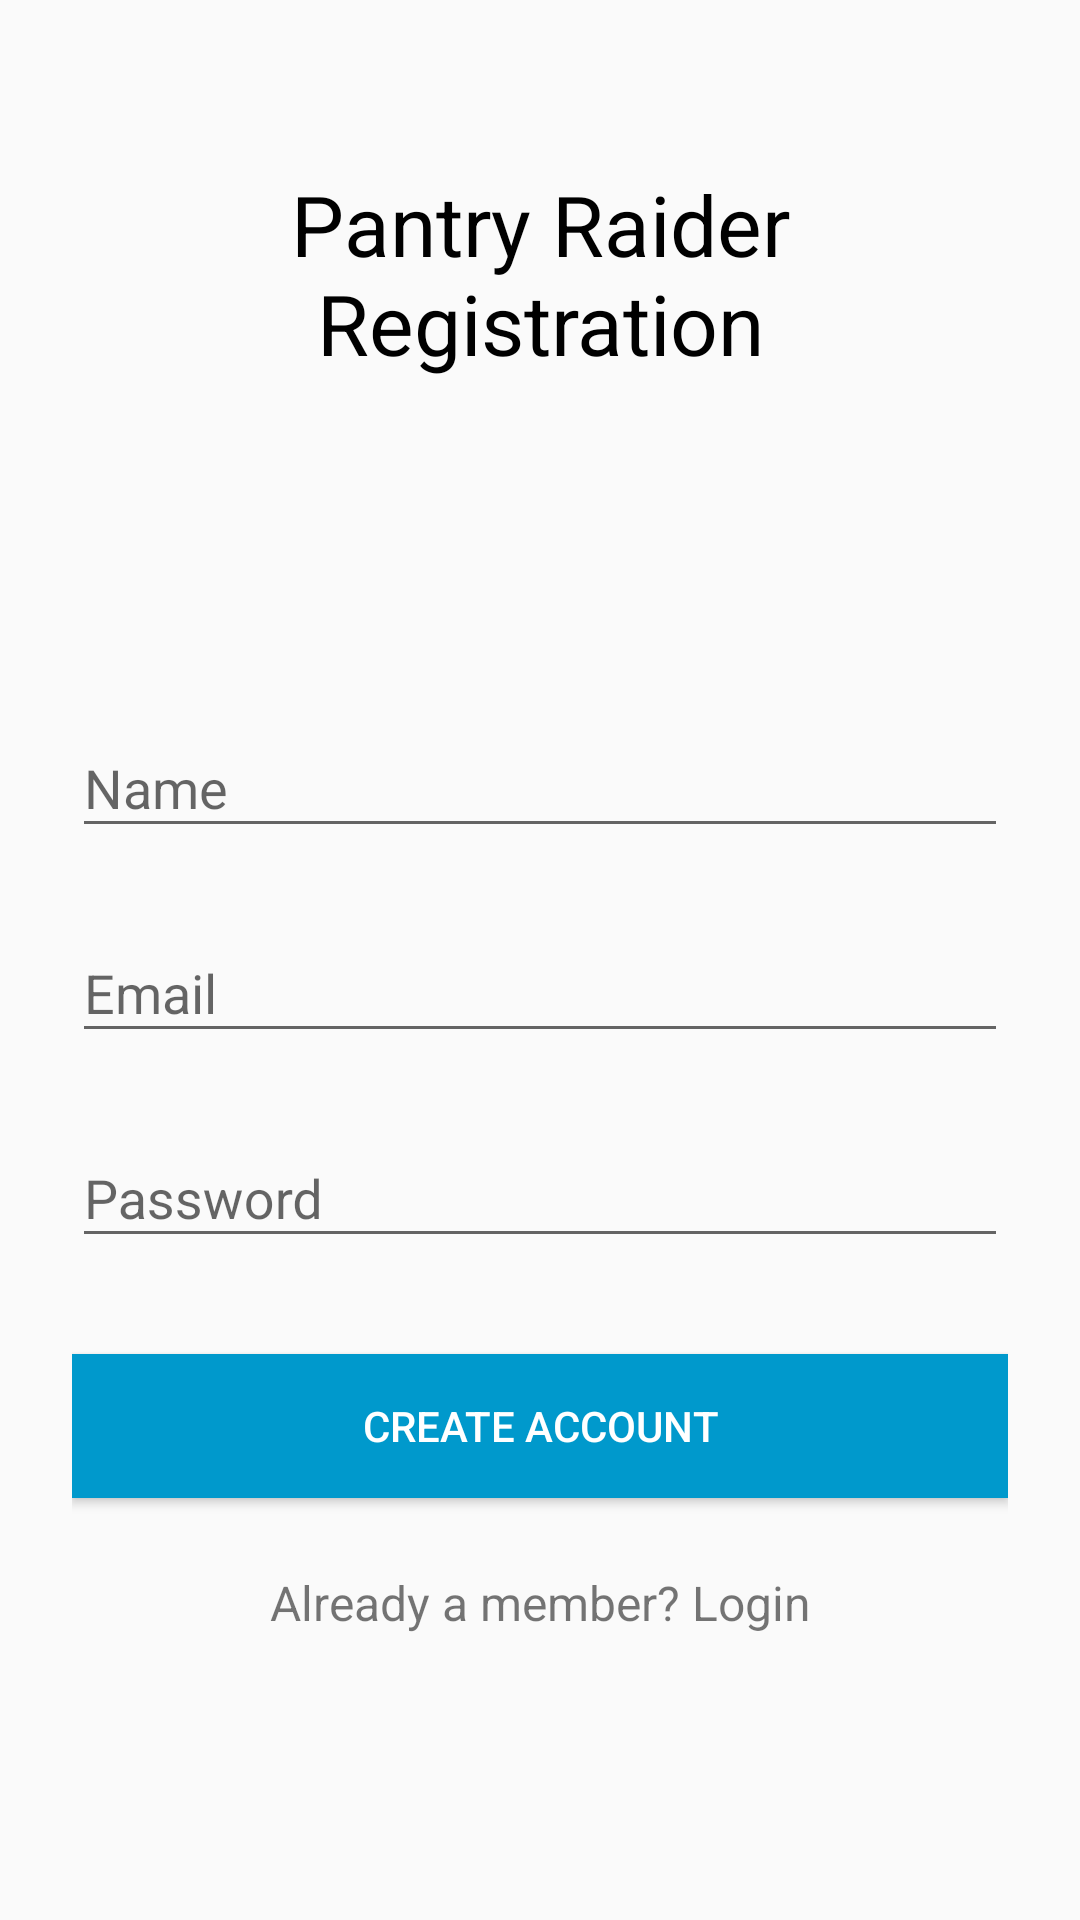

The Android layout XML behind this screen, and the referenced resources:
<!-- AndroidManifest.xml: application theme AppTheme -->
<!-- res/layout/activity_signup.xml -->
<?xml version="1.0" encoding="utf-8"?>
<ScrollView
    xmlns:android="http://schemas.android.com/apk/res/android"
    android:layout_width="fill_parent"
    android:layout_height="fill_parent"
    android:fitsSystemWindows="true"
    android:background="@drawable/bamboobackground">

    <LinearLayout
        android:orientation="vertical"
        android:layout_width="match_parent"
        android:layout_height="wrap_content"
        android:paddingTop="56dp"
        android:paddingLeft="24dp"
        android:paddingRight="24dp"
        android:weightSum="1">

        <TextView
            android:id="@+id/textView5"
            android:layout_width="match_parent"
            android:layout_height="wrap_content"
            android:layout_weight="0.09"
            android:text="Pantry Raider Registration"
            android:textAlignment="center"
            android:textColor="@android:color/black"
            android:textSize="28sp" />

        <ImageView android:src="@drawable/logo"
            android:layout_width="185dp"
            android:layout_height="72dp"
            android:layout_marginBottom="24dp"
            android:layout_gravity="center_horizontal"
            android:layout_weight="0.09" />

        
        <android.support.design.widget.TextInputLayout
            android:layout_width="match_parent"
            android:layout_height="wrap_content"
            android:layout_marginTop="8dp"
            android:layout_marginBottom="8dp">
            <EditText android:id="@+id/input_name"
                android:layout_width="match_parent"
                android:layout_height="wrap_content"
                android:inputType="textCapWords"
                android:hint="Name" />
        </android.support.design.widget.TextInputLayout>

        
        <android.support.design.widget.TextInputLayout
            android:layout_width="match_parent"
            android:layout_height="wrap_content"
            android:layout_marginTop="8dp"
            android:layout_marginBottom="8dp">
            <EditText android:id="@+id/input_email"
                android:layout_width="match_parent"
                android:layout_height="wrap_content"
                android:inputType="textEmailAddress"
                android:hint="Email" />
        </android.support.design.widget.TextInputLayout>

        
        <android.support.design.widget.TextInputLayout
            android:layout_width="match_parent"
            android:layout_height="wrap_content"
            android:layout_marginTop="8dp"
            android:layout_marginBottom="8dp">
            <EditText android:id="@+id/input_password"
                android:layout_width="match_parent"
                android:layout_height="wrap_content"
                android:inputType="textPassword"
                android:hint="Password"/>
        </android.support.design.widget.TextInputLayout>

        
        <android.support.v7.widget.AppCompatButton
            android:id="@+id/btn_signup"
            android:layout_width="fill_parent"
            android:layout_height="wrap_content"
            android:layout_marginBottom="24dp"
            android:layout_marginTop="24dp"
            android:background="@android:color/holo_blue_dark"
            android:onClick="createPressed"
            android:padding="12dp"
            android:textColor="@color/white"
            android:text="Create Account" />

        <TextView android:id="@+id/link_login"
            android:onClick="alreadyMemberLogin"
            android:layout_width="fill_parent"
            android:layout_height="wrap_content"
            android:layout_marginBottom="24dp"
            android:text="Already a member? Login"
            android:gravity="center"
            android:textSize="16dip"/>

    </LinearLayout>
</ScrollView>
<!-- resources referenced by this layout -->
<resources>
  <style name="AppTheme" parent="Theme.AppCompat.Light.NoActionBar">
          <item name="colorPrimary">@color/colorPrimary</item>
          <item name="colorPrimaryDark">@color/colorPrimaryDark</item>
          <item name="colorAccent">@color/colorAccent</item>
      </style>
  <!-- not gathered from this repository: default colours our renderer supplied (Android Studio template values) -->
  <color name="white">#FFFFFFFF</color>
  <color name="colorPrimary">#FF6200EE</color>
  <color name="colorPrimaryDark">#FF3700B3</color>
  <color name="colorAccent">#FF03DAC5</color>
</resources>
